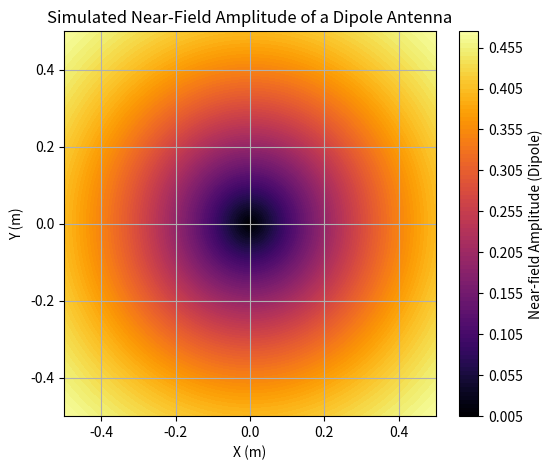
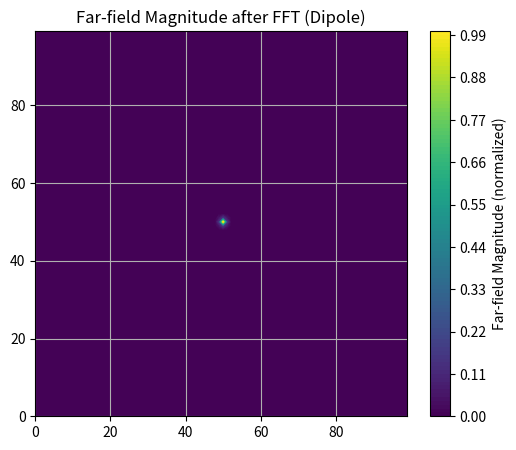
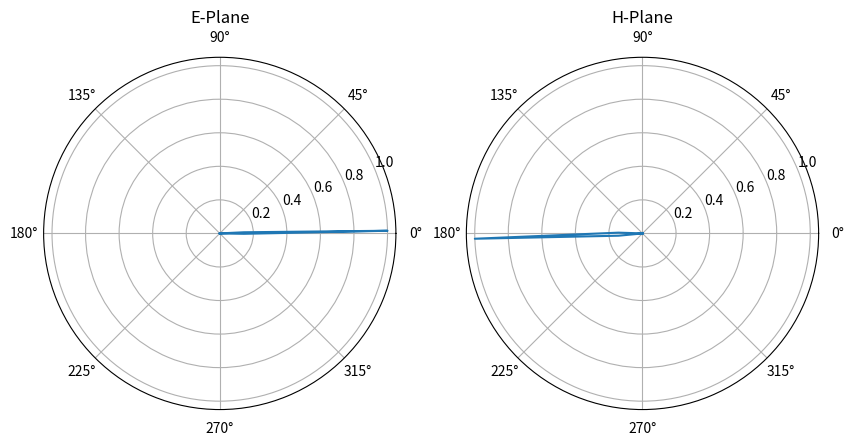

Write the Python code that produced these figures, in order.
import numpy as np
import matplotlib.pyplot as plt
from scipy.fftpack import fft2, fftshift

# Function to simulate near-field measurements and plot far-field patterns
def simulate_dipole_far_field(plane_size, num_points=100, z_distance=1, wavelength=0.1):
    """
    Simulate near-field data for a dipole antenna and transform to far-field.
    
    Parameters:
    - plane_size: Size of the near-field sampling plane (meters)
    - num_points: Number of sampling points along each axis
    - z_distance: Distance from the dipole antenna (near-field distance)
    - wavelength: Wavelength of the signal (meters)
    """
    # Constants
    k = 2 * np.pi / wavelength  # Wavenumber

    # Define a 2D grid for near-field data in x-y plane
    x = np.linspace(-plane_size / 2, plane_size / 2, num_points)  # X-coordinates (meters)
    y = np.linspace(-plane_size / 2, plane_size / 2, num_points)  # Y-coordinates (meters)
    X, Y = np.meshgrid(x, y)

    # Convert (X, Y, Z) to spherical coordinates to get theta, phi
    R = np.sqrt(X**2 + Y**2 + z_distance**2)  # Distance from dipole
    theta = np.arctan2(np.sqrt(X**2 + Y**2), z_distance)  # Elevation angle theta
    phi = np.arctan2(Y, X)  # Azimuth angle phi

    # Compute the near-field magnitude based on dipole radiation pattern
    near_field_amplitude = np.sin(theta) / R  # Dipole far-field modified by 1/R

    # Debug: Plot the near-field amplitude to check if it's symmetric
    plt.figure(figsize=(6, 5))
    plt.contourf(X, Y, near_field_amplitude, 100, cmap='inferno')
    plt.colorbar(label="Near-field Amplitude (Dipole)")
    plt.title("Simulated Near-Field Amplitude of a Dipole Antenna")
    plt.xlabel("X (m)")
    plt.ylabel("Y (m)")
    plt.grid(True)
    plt.show()

    # Step 2: Apply Near-Field to Far-Field Transformation (FFT)
    fft_near_field = fft2(near_field_amplitude)
    fft_near_field_shifted = fftshift(fft_near_field)

    # Calculate far-field magnitude (normalize by the max value to prevent large scaling issues)
    far_field_magnitude = np.abs(fft_near_field_shifted)
    far_field_magnitude /= np.max(far_field_magnitude)  # Normalize

    # Step 3: Extract the E-Plane and H-Plane Radiation Patterns

    # Define angle ranges
    theta_range = np.linspace(-np.pi/2, np.pi/2, num_points)  # Elevation angle range
    phi_range = np.linspace(0, 2*np.pi, num_points)  # Azimuth angle range

    # E-plane: when phi = 0 (azimuth is constant)
    e_plane_magnitude = far_field_magnitude[:, num_points // 2]  # Cut at phi = 0

    # H-plane: when theta = 0 (elevation is constant)
    h_plane_magnitude = far_field_magnitude[num_points // 2, :]  # Cut at theta = 0

    # Debug: Plot the far-field magnitude to check if it's symmetric
    plt.figure(figsize=(6, 5))
    plt.contourf(far_field_magnitude, 100, cmap='viridis')
    plt.colorbar(label="Far-field Magnitude (normalized)")
    plt.title("Far-field Magnitude after FFT (Dipole)")
    plt.grid(True)
    plt.show()

    # Step 4: Plot Full 2D Polar Plots for E-Plane and H-Plane

    # E-plane polar plot
    plt.figure(figsize=(10, 5))

    plt.subplot(121, projection='polar')
    plt.polar(theta_range, e_plane_magnitude)
    plt.title('E-Plane')

    # H-plane polar plot
    plt.subplot(122, projection='polar')
    plt.polar(phi_range, h_plane_magnitude)
    plt.title('H-Plane')

    plt.show()

# Example usage: Simulate with a specific plane size
plane_size = 1.0  # Size of the near-field sampling plane in meters
simulate_dipole_far_field(plane_size)
